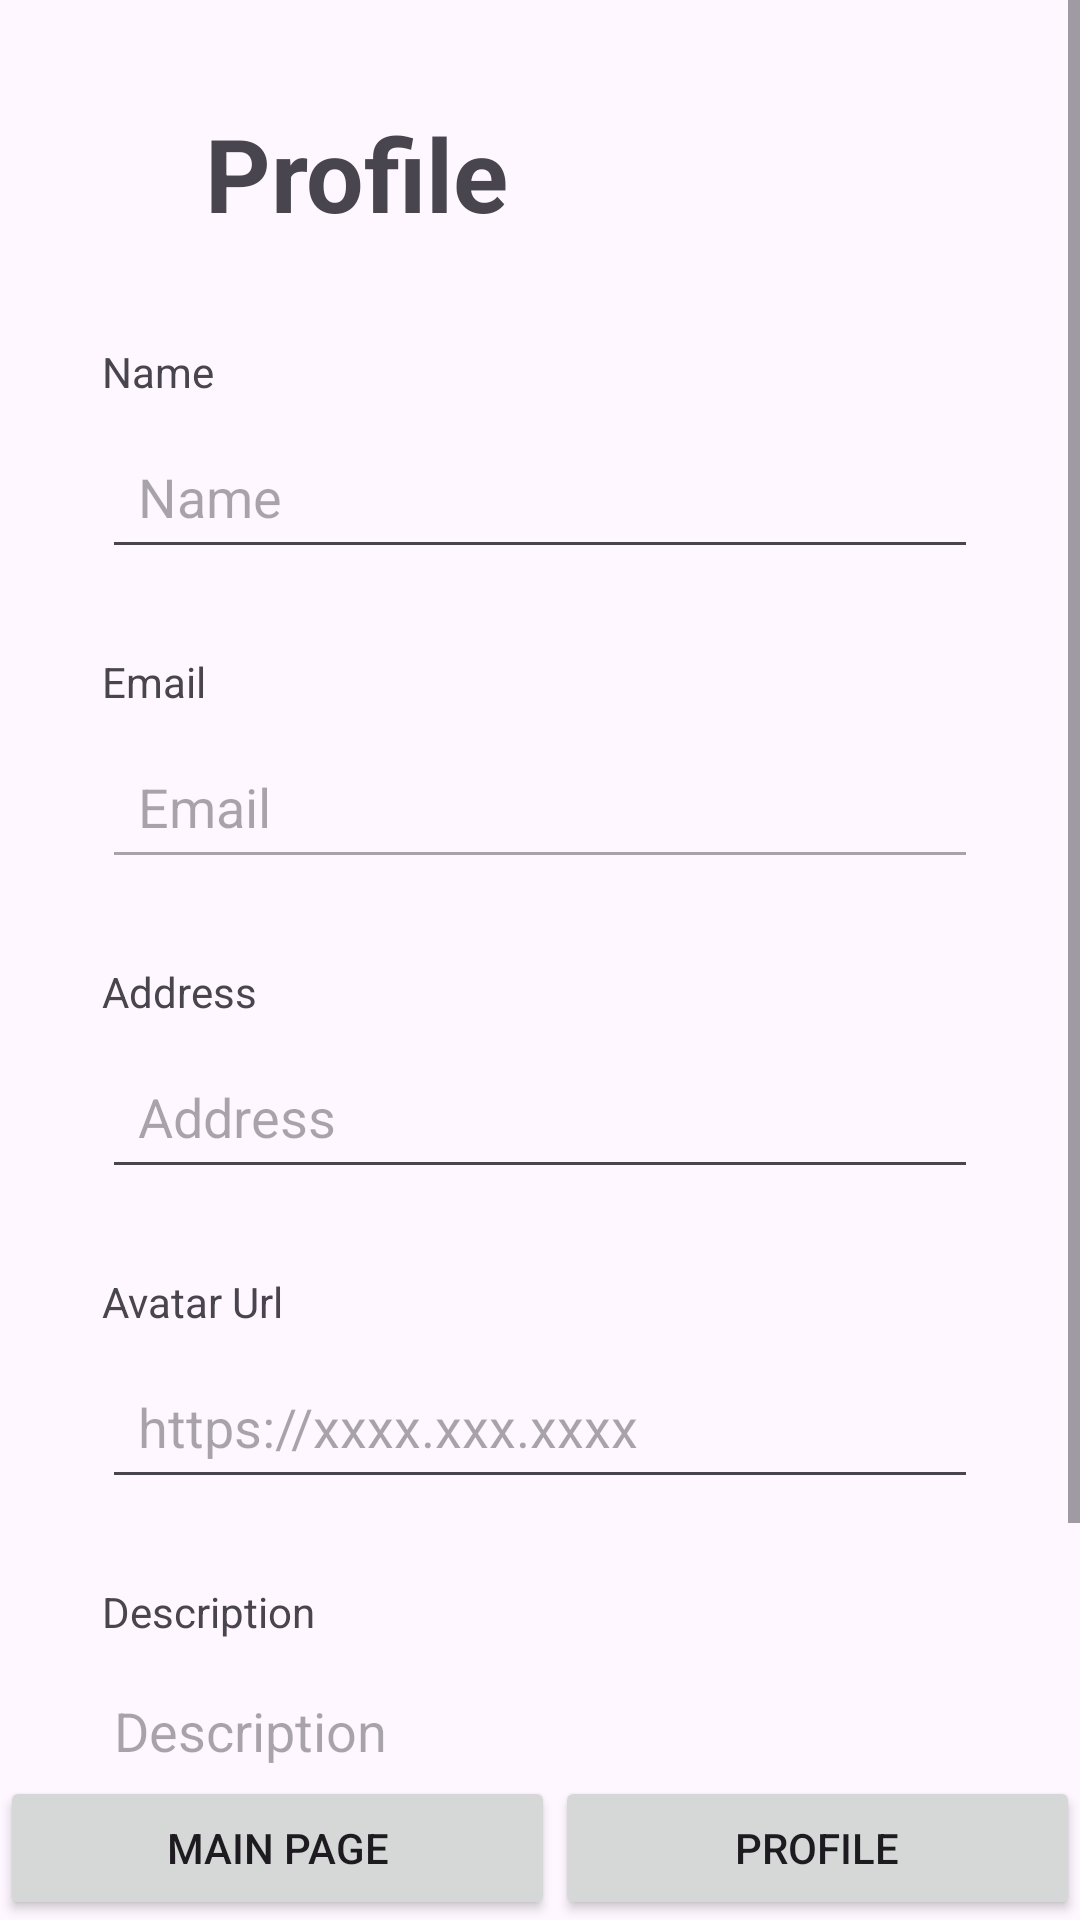

Android layout source for this screen:
<!-- AndroidManifest.xml: application theme Theme.Test_Kotlin_App -->
<!-- res/layout/activity_profile.xml -->
<?xml version="1.0" encoding="utf-8"?>
<androidx.constraintlayout.widget.ConstraintLayout xmlns:android="http://schemas.android.com/apk/res/android"
    xmlns:app="http://schemas.android.com/apk/res-auto"
    xmlns:tools="http://schemas.android.com/tools"
    android:id="@+id/main"
    android:layout_width="match_parent"
    android:layout_height="match_parent"
    tools:context=".Profile">

    <ScrollView
        android:id="@+id/PscrollView"
        android:layout_width="match_parent"
        android:layout_height="wrap_content"
        app:layout_constraintTop_toTopOf="parent"
        app:layout_constraintStart_toStartOf="parent"
        app:layout_constraintEnd_toEndOf="parent">

        <androidx.constraintlayout.widget.ConstraintLayout
            android:layout_width="match_parent"
            android:layout_height="wrap_content">

            <ImageView
                android:id="@+id/imageView"
                android:layout_width="107dp"
                android:layout_height="86dp"
                android:layout_margin="15dp"
                android:scaleType="fitXY"
                app:layout_constraintEnd_toEndOf="parent"
                app:layout_constraintTop_toTopOf="parent"/>

            <TextView
                android:id="@+id/tvProfile"
                android:layout_width="wrap_content"
                android:layout_height="wrap_content"
                android:layout_marginTop="35dp"
                android:text="Profile"
                android:textSize="34sp"
                android:textStyle="bold"
                app:layout_constraintEnd_toStartOf="@id/imageView"
                app:layout_constraintStart_toStartOf="parent"
                app:layout_constraintTop_toTopOf="parent" />

            <TextView
                android:id="@+id/tvPName"
                android:layout_width="wrap_content"
                android:layout_height="wrap_content"
                android:layout_marginStart="34dp"
                android:layout_marginTop="34dp"
                android:text="Name"
                app:layout_constraintStart_toStartOf="parent"
                app:layout_constraintTop_toBottomOf="@id/tvProfile" />

            <EditText
                android:id="@+id/etPName"
                android:layout_width="match_parent"
                android:layout_height="wrap_content"
                android:layout_marginStart="34dp"
                android:layout_marginTop="8dp"
                android:layout_marginEnd="34dp"
                android:ems="10"
                android:hint="Name"
                android:inputType="text"
                android:padding="12dp"
                app:layout_constraintEnd_toEndOf="parent"
                app:layout_constraintStart_toStartOf="parent"
                app:layout_constraintTop_toBottomOf="@id/tvPName" />

            <TextView
                android:id="@+id/tvPEmail"
                android:layout_width="wrap_content"
                android:layout_height="wrap_content"
                android:layout_marginStart="34dp"
                android:layout_marginTop="28dp"
                android:text="Email"
                app:layout_constraintStart_toStartOf="parent"
                app:layout_constraintTop_toBottomOf="@id/etPName" />

            <EditText
                android:id="@+id/etPEmail"
                android:layout_width="match_parent"
                android:layout_height="wrap_content"
                android:layout_marginStart="34dp"
                android:layout_marginTop="8dp"
                android:layout_marginEnd="34dp"
                android:ems="10"
                android:enabled="false"
                android:hint="Email"
                android:inputType="textEmailAddress"
                android:padding="12dp"
                app:layout_constraintEnd_toEndOf="parent"
                app:layout_constraintStart_toStartOf="parent"
                app:layout_constraintTop_toBottomOf="@id/tvPEmail" />

            <TextView
                android:id="@+id/tvPAddress"
                android:layout_width="wrap_content"
                android:layout_height="wrap_content"
                android:layout_marginStart="34dp"
                android:layout_marginTop="28dp"
                android:text="Address"
                app:layout_constraintStart_toStartOf="parent"
                app:layout_constraintTop_toBottomOf="@id/etPEmail" />

            <EditText
                android:id="@+id/etPAddress"
                android:layout_width="match_parent"
                android:layout_height="wrap_content"
                android:layout_marginStart="34dp"
                android:layout_marginTop="8dp"
                android:layout_marginEnd="34dp"
                android:ems="10"
                android:hint="Address"
                android:inputType="text"
                android:padding="12dp"
                app:layout_constraintEnd_toEndOf="parent"
                app:layout_constraintStart_toStartOf="parent"
                app:layout_constraintTop_toBottomOf="@id/tvPAddress" />

            <TextView
                android:id="@+id/tvPAvatarUrl"
                android:layout_width="wrap_content"
                android:layout_height="wrap_content"
                android:layout_marginStart="34dp"
                android:layout_marginTop="28dp"
                android:text="Avatar Url"
                app:layout_constraintStart_toStartOf="parent"
                app:layout_constraintTop_toBottomOf="@id/etPAddress" />

            <EditText
                android:id="@+id/etPAvatarUrl"
                android:layout_width="match_parent"
                android:layout_height="wrap_content"
                android:layout_marginStart="34dp"
                android:layout_marginTop="8dp"
                android:layout_marginEnd="34dp"
                android:ems="10"
                android:hint="https://xxxx.xxx.xxxx"
                android:inputType="text"
                android:padding="12dp"
                app:layout_constraintEnd_toEndOf="parent"
                app:layout_constraintStart_toStartOf="parent"
                app:layout_constraintTop_toBottomOf="@id/tvPAvatarUrl" />

            <TextView
                android:id="@+id/tvPDescription"
                android:layout_width="wrap_content"
                android:layout_height="wrap_content"
                android:layout_marginStart="34dp"
                android:layout_marginTop="28dp"
                android:text="Description"
                app:layout_constraintStart_toStartOf="parent"
                app:layout_constraintTop_toBottomOf="@id/etPAvatarUrl" />

            <EditText
                android:id="@+id/etPDescription"
                android:layout_width="match_parent"
                android:layout_height="100dp"
                android:layout_marginStart="34dp"
                android:layout_marginTop="8dp"
                android:layout_marginEnd="34dp"
                android:ems="10"
                android:gravity="start|top"
                android:hint="Description"
                android:inputType="textMultiLine"
                app:layout_constraintEnd_toEndOf="parent"
                app:layout_constraintStart_toStartOf="parent"
                app:layout_constraintTop_toBottomOf="@id/tvPDescription" />

            <Button
                android:id="@+id/btnPSave"
                android:layout_width="wrap_content"
                android:layout_height="wrap_content"
                android:layout_marginStart="34dp"
                android:layout_marginTop="32dp"
                android:text="Save"
                app:layout_constraintStart_toStartOf="parent"
                app:layout_constraintTop_toBottomOf="@id/etPDescription" />

            <Button
                android:id="@+id/btnPExit"
                android:layout_width="wrap_content"
                android:layout_height="wrap_content"
                android:layout_marginTop="32dp"
                android:layout_marginEnd="34dp"
                android:text="Exit"
                app:layout_constraintEnd_toEndOf="parent"
                app:layout_constraintTop_toBottomOf="@id/etPDescription" />

            <Button
                android:id="@+id/btnDelAccount"
                android:layout_width="wrap_content"
                android:layout_height="wrap_content"
                android:layout_margin="24dp"
                android:backgroundTint="#ff0000"
                android:text="Delete Account"
                android:textColor="@color/black"
                app:layout_constraintEnd_toEndOf="parent"
                app:layout_constraintStart_toStartOf="parent"
                app:layout_constraintTop_toBottomOf="@id/btnPSave" />

            <ProgressBar
                android:id="@+id/progressBar"
                style="?android:attr/progressBarStyle"
                android:layout_width="wrap_content"
                android:layout_height="wrap_content"
                android:visibility="gone"
                app:layout_constraintBottom_toBottomOf="parent"
                app:layout_constraintEnd_toEndOf="parent"
                app:layout_constraintStart_toStartOf="parent"
                app:layout_constraintTop_toTopOf="parent" />

        </androidx.constraintlayout.widget.ConstraintLayout>
    </ScrollView>

    <LinearLayout
        android:layout_width="match_parent"
        android:layout_height="wrap_content"
        android:orientation="horizontal"
        app:layout_constraintBottom_toBottomOf="parent"
        app:layout_constraintStart_toStartOf="parent"
        app:layout_constraintEnd_toEndOf="parent">

        <Button
            android:id="@+id/btnPMainPage"
            android:layout_width="wrap_content"
            android:layout_height="wrap_content"
            android:layout_weight="1"
            android:text="Main Page"/>

        <Button
            android:id="@+id/btnPProfile"
            android:layout_width="wrap_content"
            android:layout_height="wrap_content"
            android:layout_weight="1"
            android:text="Profile" />
    </LinearLayout>

</androidx.constraintlayout.widget.ConstraintLayout>
<!-- resources referenced by this layout -->
<resources>
  <style name="Theme.Test_Kotlin_App" parent="Base.Theme.Test_Kotlin_App" />
  <style name="Base.Theme.Test_Kotlin_App" parent="Theme.Material3.DayNight.NoActionBar">
          
          
      </style>
  <!-- not gathered from this repository: default colours our renderer supplied (Android Studio template values) -->
  <color name="black">#FF000000</color>
</resources>
